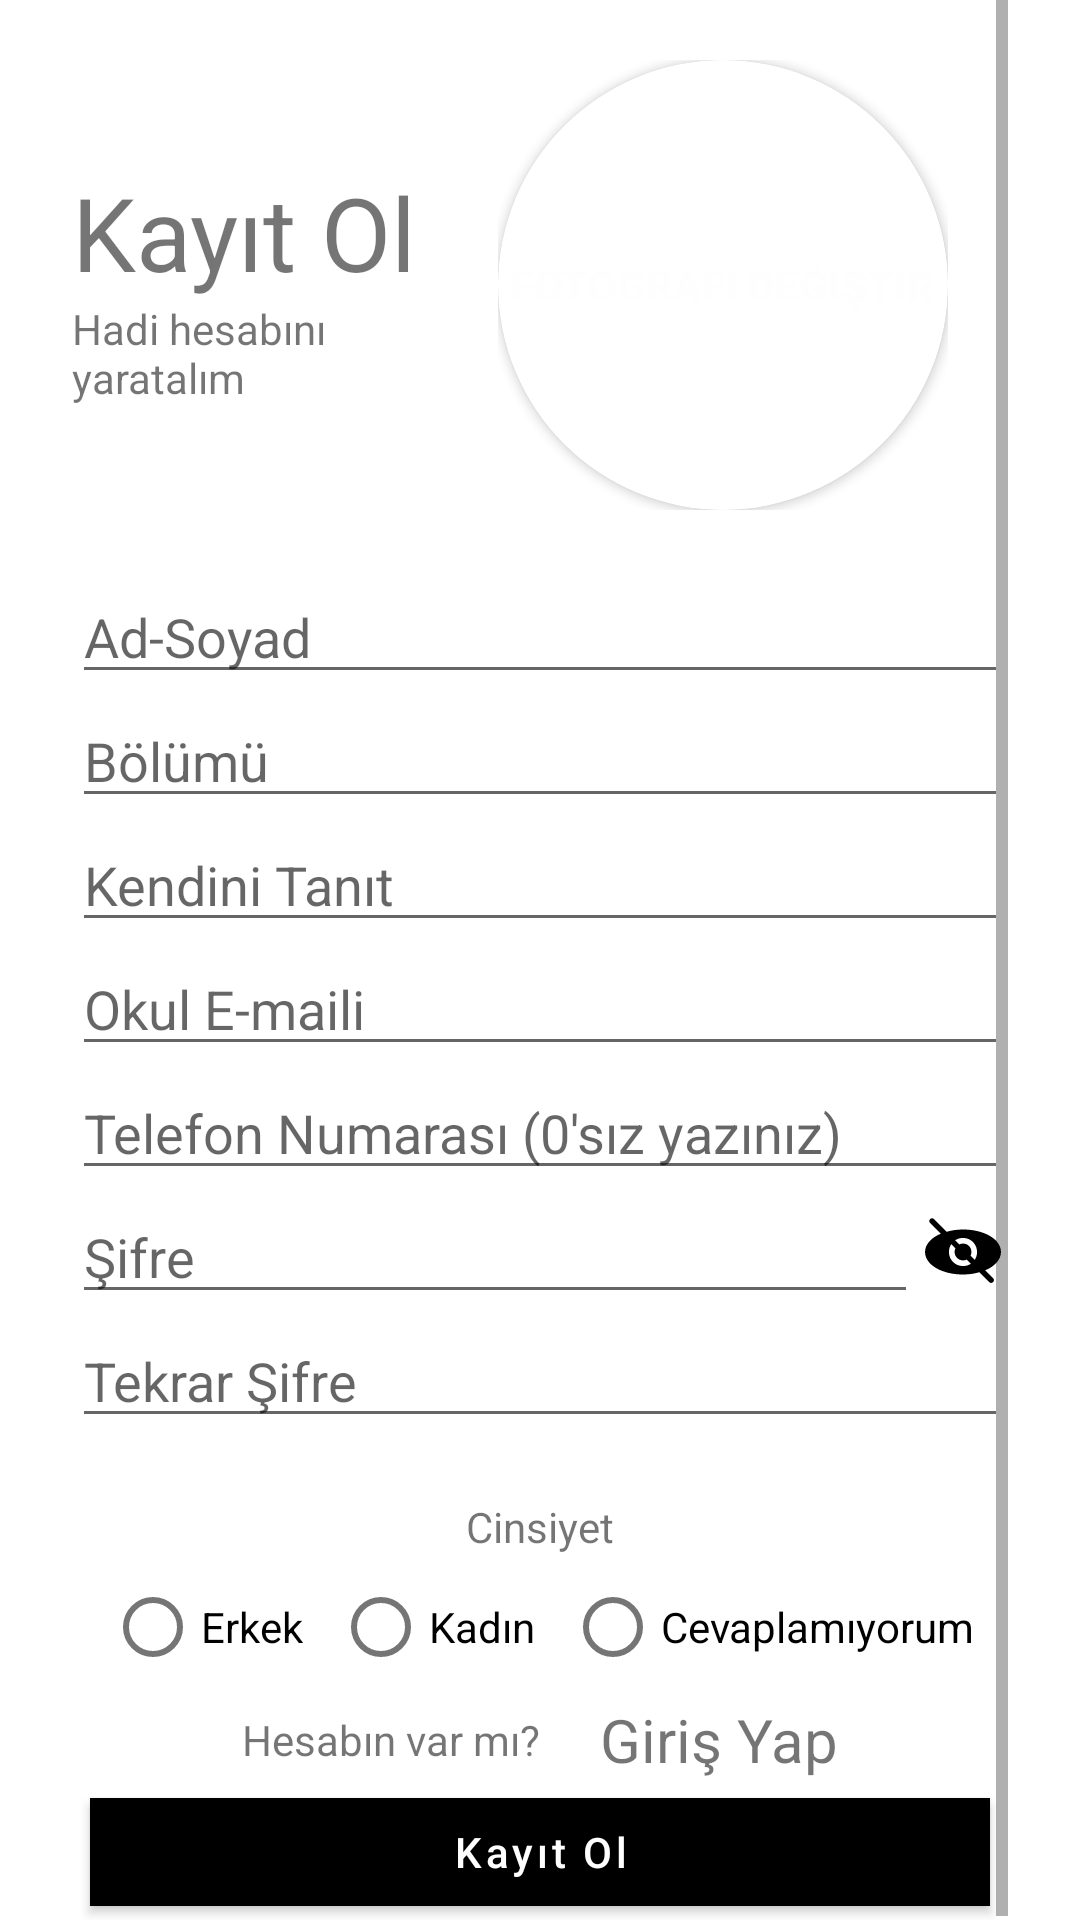

This screen was rendered from an Android layout file. Write that file and the resources it references.
<!-- AndroidManifest.xml: application theme Theme.BitirmeProjesi -->
<!-- res/layout/activity_signup.xml -->
<?xml version="1.0" encoding="utf-8"?>
<androidx.constraintlayout.widget.ConstraintLayout xmlns:android="http://schemas.android.com/apk/res/android"
    xmlns:app="http://schemas.android.com/apk/res-auto"
    xmlns:tools="http://schemas.android.com/tools"
    android:layout_width="match_parent"
    android:layout_height="match_parent"
    tools:context=".Pages.SignupActivity">

    <ScrollView
        android:layout_width="match_parent"
        android:layout_height="0dp"
        android:layout_marginStart="24dp"
        android:layout_marginEnd="24dp"
        app:layout_constraintBottom_toBottomOf="parent"
        app:layout_constraintEnd_toEndOf="parent"
        app:layout_constraintStart_toStartOf="parent"
        app:layout_constraintTop_toTopOf="parent">

        <LinearLayout
            android:layout_width="match_parent"
            android:layout_height="wrap_content"
            android:orientation="vertical">

            <LinearLayout
                android:layout_width="match_parent"
                android:layout_height="match_parent"
                android:orientation="horizontal">

                <LinearLayout
                    android:layout_width="match_parent"
                    android:layout_height="match_parent"
                    android:layout_weight="1"
                    android:gravity="center_vertical"
                    android:orientation="vertical">

                    <TextView
                        android:id="@+id/textView7"
                        android:layout_width="wrap_content"
                        android:layout_height="wrap_content"
                        android:text="Kayıt Ol"
                        android:textSize="34sp" />

                    <TextView
                        android:id="@+id/textView8"
                        android:layout_width="match_parent"
                        android:layout_height="wrap_content"
                        android:text="Hadi hesabını yaratalım" />
                </LinearLayout>

                <androidx.cardview.widget.CardView
                    android:id="@+id/changeCard"
                    android:layout_width="wrap_content"
                    android:layout_height="wrap_content"
                    android:layout_gravity="center"
                    app:cardElevation="0dp">

                    <LinearLayout
                        android:layout_width="wrap_content"
                        android:layout_height="wrap_content"
                        android:layout_gravity="center"
                        android:layout_margin="20dp"
                        android:orientation="vertical">

                        <androidx.cardview.widget.CardView
                            android:layout_width="150dp"
                            android:layout_height="150dp"
                            android:layout_gravity="center"
                            app:cardCornerRadius="99dp">

                            <ImageView
                                android:id="@+id/picture"
                                android:layout_width="match_parent"
                                android:layout_height="match_parent"
                                android:foreground="@drawable/ic_launcher_background"
                                android:foregroundTint="#5E858585"
                                android:scaleType="centerCrop"
                                tools:srcCompat="@tools:sample/avatars" />

                            <TextView
                                android:id="@+id/textView3"
                                android:layout_width="wrap_content"
                                android:layout_height="wrap_content"
                                android:layout_gravity="center"
                                android:fontFamily="sans-serif-black"
                                android:text="FOTOĞRAFI DEĞİŞTİR"
                                android:textColor="#FFFEFE" />
                        </androidx.cardview.widget.CardView>

                    </LinearLayout>
                </androidx.cardview.widget.CardView>
            </LinearLayout>

            <LinearLayout
                android:layout_width="match_parent"
                android:layout_height="match_parent"
                android:orientation="vertical">

                <EditText
                    android:id="@+id/editName"
                    android:layout_width="match_parent"
                    android:layout_height="wrap_content"
                    android:ems="10"
                    android:hint="Ad-Soyad"
                    android:inputType="textPersonName" />

                <EditText
                    android:id="@+id/editFaculty"
                    android:layout_width="match_parent"
                    android:layout_height="wrap_content"
                    android:ems="10"
                    android:hint="Bölümü"
                    android:inputType="textPersonName" />

                <EditText
                    android:id="@+id/editBio"
                    android:layout_width="match_parent"
                    android:layout_height="wrap_content"
                    android:ems="10"
                    android:hint="Kendini Tanıt"
                    android:inputType="textPersonName" />

                <EditText
                    android:id="@+id/editMail"
                    android:layout_width="match_parent"
                    android:layout_height="wrap_content"
                    android:ems="10"
                    android:hint="Okul E-maili"
                    android:inputType="textPersonName" />

                <EditText
                    android:id="@+id/editTextPhone"
                    android:layout_width="match_parent"
                    android:layout_height="wrap_content"
                    android:ems="10"
                    android:hint="Telefon Numarası (0'sız yazınız)"
                    android:inputType="phone" />

                <LinearLayout
                    android:layout_width="match_parent"
                    android:layout_height="match_parent"
                    android:orientation="horizontal">

                    <EditText
                        android:id="@+id/editPass"
                        android:layout_width="match_parent"
                        android:layout_height="wrap_content"
                        android:layout_weight="1"
                        android:ems="10"
                        android:hint="Şifre"
                        android:inputType="textPersonName" />

                    <ImageView
                        android:id="@+id/passShow"
                        android:layout_width="30dp"
                        android:layout_height="match_parent"
                        android:layout_weight="0"
                        app:srcCompat="@drawable/ic_hide" />

                </LinearLayout>

                <LinearLayout
                    android:layout_width="match_parent"
                    android:layout_height="match_parent"
                    android:orientation="horizontal">

                    <EditText
                        android:id="@+id/editPassConf"
                        android:layout_width="match_parent"
                        android:layout_height="wrap_content"
                        android:layout_weight="1"
                        android:ems="10"
                        android:hint="Tekrar Şifre"
                        android:inputType="textPersonName" />



                </LinearLayout>

                <TextView
                    android:id="@+id/textView2"
                    android:layout_width="wrap_content"
                    android:layout_height="wrap_content"
                    android:layout_gravity="center"
                    android:layout_marginTop="20dp"
                    android:text="Cinsiyet" />

                <RadioGroup
                    android:id="@+id/radioGroup"
                    android:layout_width="match_parent"
                    android:layout_height="match_parent"
                    android:gravity="center"
                    android:orientation="horizontal">

                    <RadioButton
                        android:id="@+id/radioButton3"
                        android:layout_width="wrap_content"
                        android:layout_height="wrap_content"
                        android:text="Erkek" />

                    <RadioButton
                        android:id="@+id/radioButton5"
                        android:layout_width="wrap_content"
                        android:layout_height="wrap_content"
                        android:layout_marginLeft="10dp"
                        android:layout_weight="0"
                        android:text="Kadın" />

                    <RadioButton
                        android:id="@+id/radioButton4"
                        android:layout_width="wrap_content"
                        android:layout_height="wrap_content"
                        android:layout_marginLeft="10dp"
                        android:text="Cevaplamıyorum" />

                </RadioGroup>

            </LinearLayout>

            <androidx.cardview.widget.CardView
                android:layout_width="match_parent"
                android:layout_height="wrap_content"
                app:cardElevation="0dp">

                <LinearLayout
                    android:layout_width="match_parent"
                    android:layout_height="match_parent"
                    android:gravity="center"
                    android:orientation="horizontal">

                    <TextView
                        android:id="@+id/textView9"
                        android:layout_width="wrap_content"
                        android:layout_height="wrap_content"
                        android:text="Hesabın var mı?" />

                    <TextView
                        android:id="@+id/textView10"
                        android:layout_width="wrap_content"
                        android:layout_height="wrap_content"
                        android:layout_marginLeft="20dp"
                        android:text="Giriş Yap"
                        android:textSize="20sp" />
                </LinearLayout>
            </androidx.cardview.widget.CardView>

            <Button
                android:id="@+id/buttonSignup"
                android:layout_width="300dp"
                android:layout_height="wrap_content"
                android:layout_gravity="center"
                android:backgroundTint="#000000"
                android:text="Kayıt Ol"
                android:textAllCaps="false"
                app:cornerRadius="0dp" />

        </LinearLayout>
    </ScrollView>

</androidx.constraintlayout.widget.ConstraintLayout>
<!-- resources referenced by this layout -->
<resources>
  <!-- drawable ic_hide (drawable) -->
  <?xml version="1.0" encoding="utf-8"?>
  <vector xmlns:android="http://schemas.android.com/apk/res/android"
      android:width="32dp"
      android:height="32dp"
      android:viewportWidth="32"
      android:viewportHeight="32">
  
      <path
          android:pathData="M16,19c-1.6,0-3-1.4-3-3c0-0.5,0.1-0.9,0.3-1.3l-1.5-1.5C11.3,14,11,15,11,16c0,2.8,2.2,5,5,5 c1,0,2-0.3,2.8-0.8l-1.5-1.5C16.9,18.9,16.5,19,16,19z" />
      <path
          android:pathData="M16,11c-1,0-2,0.3-2.8,0.8l1.5,1.5c0.4-0.2,0.8-0.3,1.3-0.3c1.7,0,3,1.3,3,3c0,0.5-0.1,0.9-0.3,1.3l1.5,1.5 C20.7,18,21,17,21,16C21,13.2,18.8,11,16,11z" />
      <path
          android:fillColor="#000000"
          android:pathData="M29.5,16c0-4.5-5.9-8-13.5-8c-2.1,0-4.1,0.3-5.8,0.8L5.7,4.3c-0.4-0.4-1-0.4-1.4,0c-0.4,0.4-0.4,1,0,1.4l3.8,3.8 c-3.4,1.4-5.6,3.8-5.6,6.5c0,4.5,5.9,8,13.5,8c2.1,0,4.1-0.3,5.8-0.8l3.5,3.5c0.2,0.2,0.5,0.3,0.7,0.3s0.5-0.1,0.7-0.3 c0.4-0.4,0.4-1,0-1.4l-2.8-2.8C27.3,21.1,29.5,18.7,29.5,16z M16,21c-2.8,0-5-2.2-5-5c0-1,0.3-2,0.8-2.8l1.5,1.5 C13.1,15.1,13,15.5,13,16c0,1.6,1.4,3,3,3c0.5,0,0.9-0.1,1.3-0.3l1.5,1.5C18,20.7,17,21,16,21z M18.7,17.3c0.2-0.4,0.3-0.8,0.3-1.3 c0-1.7-1.3-3-3-3c-0.5,0-0.9,0.1-1.3,0.3l-1.5-1.5C14,11.3,15,11,16,11c2.8,0,5,2.2,5,5c0,1-0.3,2-0.8,2.8L18.7,17.3z" />
  </vector>
  <style name="Theme.BitirmeProjesi" parent="Theme.MaterialComponents.DayNight.DarkActionBar">
          
          <item name="colorPrimary">@color/purple_500</item>
          <item name="colorPrimaryVariant">@color/purple_700</item>
          <item name="colorOnPrimary">@color/white</item>
          
          <item name="colorSecondary">@color/teal_200</item>
          <item name="colorSecondaryVariant">@color/teal_700</item>
          <item name="colorOnSecondary">@color/black</item>
          
          <item name="android:statusBarColor" tools:targetApi="l">?attr/colorPrimaryVariant</item>
          
      </style>
  <!-- not gathered from this repository: default colours our renderer supplied (Android Studio template values) -->
  <color name="purple_500">#FF6200EE</color>
  <color name="purple_700">#FF3700B3</color>
  <color name="teal_200">#FF03DAC5</color>
  <color name="teal_700">#FF018786</color>
  <color name="black">#FF000000</color>
  <color name="white">#FFFFFFFF</color>
</resources>
